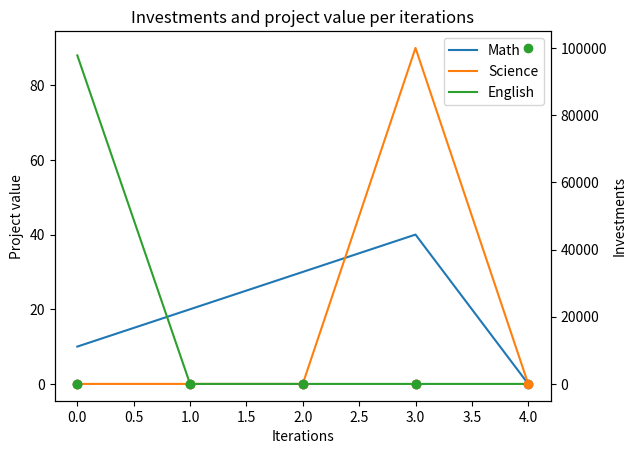

This chart was generated by the following Python code:
import matplotlib.pyplot as plt
import pandas as pd

def plot_investments_per_iteration(candidate_plants_project_value, installed_capacity_per_iteration,
                                    ):
    print('project values')
    fig8, ax1 = plt.subplots()
    ax2 = ax1.twinx()
    ax1.plot( candidate_plants_project_value )
    ax2.plot(installed_capacity_per_iteration , 'o')
    ax1.set_xlabel('Iterations', fontsize='medium')
    ax1.set_ylabel('Project value', fontsize='medium')
    ax2.set_ylabel('Investments', fontsize='medium')
    ax1.set_title('Investments and project value per iterations')
    ax1.legend( candidate_plants_project_value.columns.values.tolist())
    print(candidate_plants_project_value.columns)



record = {'Math': [10, 20, 30,
                   40, 0],
          'Science': [0, 0, 0,
                      90, 0],
          'English': [88, 0, 0,
                      0,  0]}

record2= {'Math': [0,0,0,0,0],
          'Science': [0,0,0,0,0],
          'English': [0,0,0,0,100000]}

candidate_plants_project_value = pd.DataFrame(record)
installed_capacity_per_iteration =  pd.DataFrame(record2)
plot_investments_per_iteration(candidate_plants_project_value, installed_capacity_per_iteration )
print('Showing plots...')
plt.show()


# from domain.import_object import *
# from twine.repository import Repository
#
# reps = Repository()
#
# class I(ImportObject):
#     def __init__(self, name):
#         super().__init__(name)
#         self.invested_in_iteration = {}
#         self.project_value_year =  {}
#
#     def add_parameter_value(self, parameter_name: str, parameter_value, alternative: str):
#         print( parameter_name, parameter_value, alternative)
#         year, iteration = parameter_name.split('-')
#         if alternative == "Invested":
#             # if year not in self.invested_in_iteration.keys():
#             #     self.invested_in_iteration[year] = 1
#             # else:
#             #     self.invested_in_iteration[year] += 1
#             quit()
#         else:
#             if year not in self.project_value_year.keys():
#                 self.project_value_year[year] = [parameter_value]
#             else:
#                 self.project_value_year[year].append(parameter_value)
#
# test = I(1)
# test.add_parameter_value( "2020-1", 213123, "Invested")
# test.add_parameter_value( "2020-1", 213123, 0)
# test.add_parameter_value( "2020-1", 213123, "Invested")
# test.add_parameter_value( "2020-1", 213123, 0)




